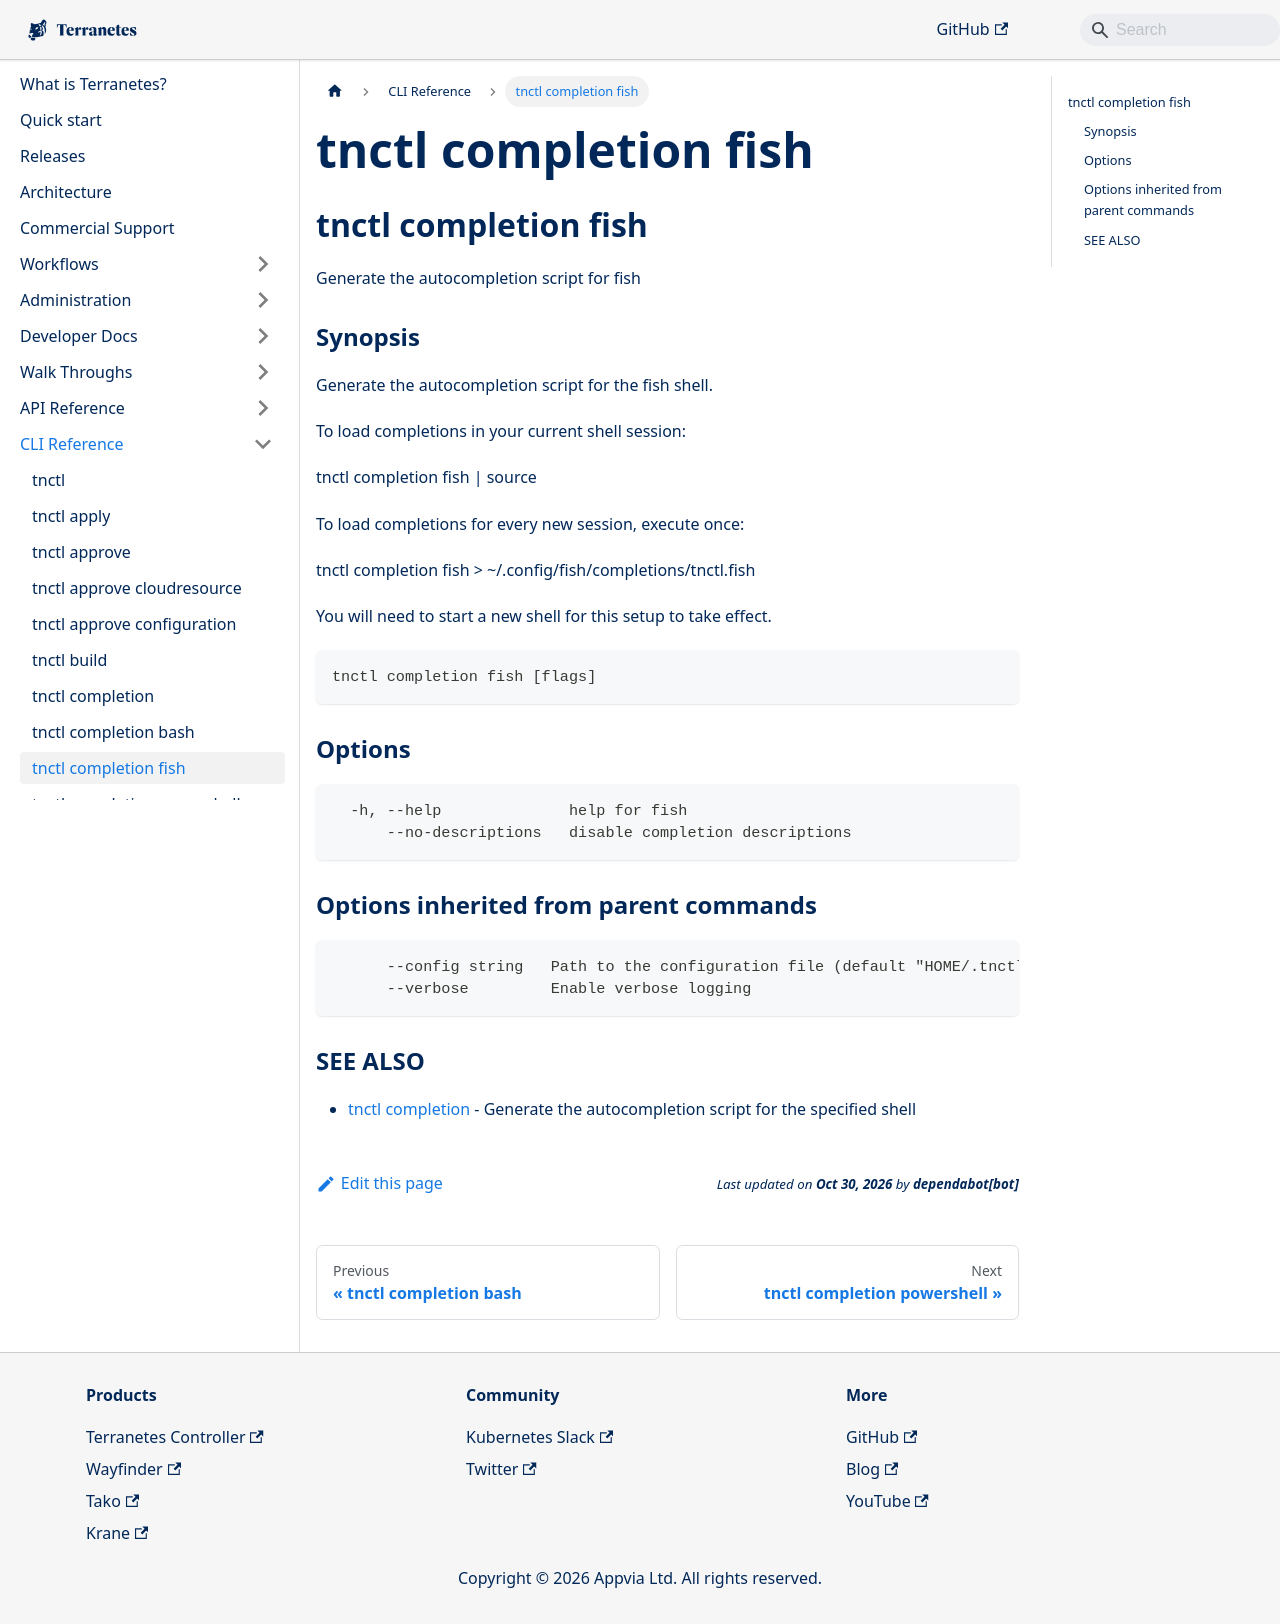

repository: appvia/terranetes · page: terranetes-controller/cli/tnctl_completion_fish/index.html · generator: docusaurus

---
title: "tnctl completion fish"
---
## tnctl completion fish

Generate the autocompletion script for fish

### Synopsis

Generate the autocompletion script for the fish shell.

To load completions in your current shell session:

	tnctl completion fish | source

To load completions for every new session, execute once:

	tnctl completion fish > ~/.config/fish/completions/tnctl.fish

You will need to start a new shell for this setup to take effect.


```
tnctl completion fish [flags]
```

### Options

```
  -h, --help              help for fish
      --no-descriptions   disable completion descriptions
```

### Options inherited from parent commands

```
      --config string   Path to the configuration file (default "HOME/.tnctl.yaml")
      --verbose         Enable verbose logging
```

### SEE ALSO

* [tnctl completion](../tnctl_completion)	 - Generate the autocompletion script for the specified shell
